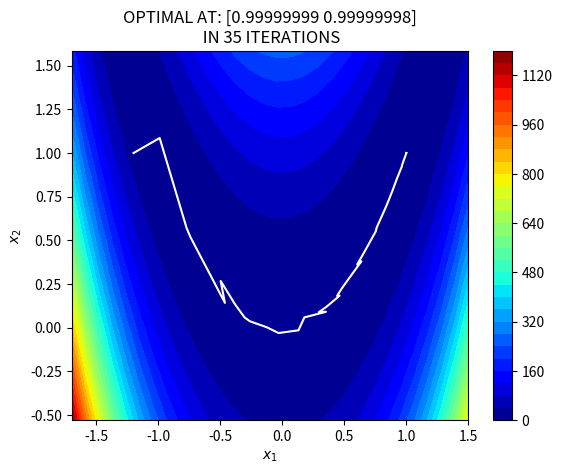

Generate this figure with matplotlib:
import numpy as np 
import matplotlib.pyplot as plt 

def f(x):
    '''
    FUNCTION TO BE OPTIMISED
    '''
    d = len(x)
    return sum(100*(x[i+1]-x[i]**2)**2 + (x[i]-1)**2 for i in range(d-1))

def grad(f,x): 
    '''
    CENTRAL FINITE DIFFERENCE CALCULATION
    '''
    h = np.cbrt(np.finfo(float).eps)
    d = len(x)
    nabla = np.zeros(d)
    for i in range(d): 
        x_for = np.copy(x) 
        x_back = np.copy(x)
        x_for[i] += h 
        x_back[i] -= h 
        nabla[i] = (f(x_for) - f(x_back))/(2*h) 
    return nabla 

def line_search(f,x,p,nabla):
    '''
    BACKTRACK LINE SEARCH WITH WOLFE CONDITIONS
    '''
    a = 1
    c1 = 1e-4 
    c2 = 0.9 
    fx = f(x)
    x_new = x + a * p 
    nabla_new = grad(f,x_new)
    while f(x_new) >= fx + (c1*a*nabla.T@p) or nabla_new.T@p <= c2*nabla.T@p : 
        a *= 0.5
        x_new = x + a * p 
        nabla_new = grad(f,x_new)
    return a
    
def BFGS(f,x0,max_it,plot=False):
    '''
    DESCRIPTION
    BFGS Quasi-Newton Method, implemented as described in Nocedal:
    Numerical Optimisation.
    INPUTS:
    f:      function to be optimised 
    x0:     intial guess
    max_it: maximum iterations 
    plot:   if the problem is 2 dimensional, returns 
            a trajectory plot of the optimisation scheme.
    OUTPUTS: 
    x:      the optimal solution of the function f 
    '''
    d = len(x0) # dimension of problem 
    nabla = grad(f,x0) # initial gradient 
    H = np.eye(d) # initial hessian
    x = x0[:]
    it = 2 
    if plot == True: 
        if d == 2: 
            x_store =  np.zeros((1,2)) # storing x values 
            x_store[0,:] = x 
        else: 
            print('Too many dimensions to produce trajectory plot!')
            plot = False

    while np.linalg.norm(nabla) > 1e-5: # while gradient is positive
        if it > max_it: 
            print('Maximum iterations reached!')
            break
        it += 1
        p = -H@nabla # search direction (Newton Method)
        a = line_search(f,x,p,nabla) # line search 
        s = a * p 
        x_new = x + a * p 
        nabla_new = grad(f,x_new)
        y = nabla_new - nabla 
        y = np.array([y])
        s = np.array([s])
        y = np.reshape(y,(d,1))
        s = np.reshape(s,(d,1))
        r = 1/(y.T@s)
        li = (np.eye(d)-(r*((s@(y.T)))))
        ri = (np.eye(d)-(r*((y@(s.T)))))
        hess_inter = li@H@ri
        H = hess_inter + (r*((s@(s.T)))) # BFGS Update
        nabla = nabla_new[:] 
        x = x_new[:]
        if plot == True:
            x_store = np.append(x_store,[x],axis=0) # storing x
    if plot == True:
        x1 = np.linspace(min(x_store[:,0]-0.5),max(x_store[:,0]+0.5),30)
        x2 = np.linspace(min(x_store[:,1]-0.5),max(x_store[:,1]+0.5),30)
        X1,X2 = np.meshgrid(x1,x2)
        Z = f([X1,X2])
        plt.figure()
        plt.title('OPTIMAL AT: '+str(x_store[-1,:])+'\n IN '+str(len(x_store))+' ITERATIONS')
        plt.contourf(X1,X2,Z,30,cmap='jet')
        plt.colorbar()
        plt.plot(x_store[:,0],x_store[:,1],c='w')
        plt.xlabel('$x_1$'); plt.ylabel('$x_2$')
        plt.show()
    return x


x_opt = BFGS(f,[-1.2,1],100,plot=True)

